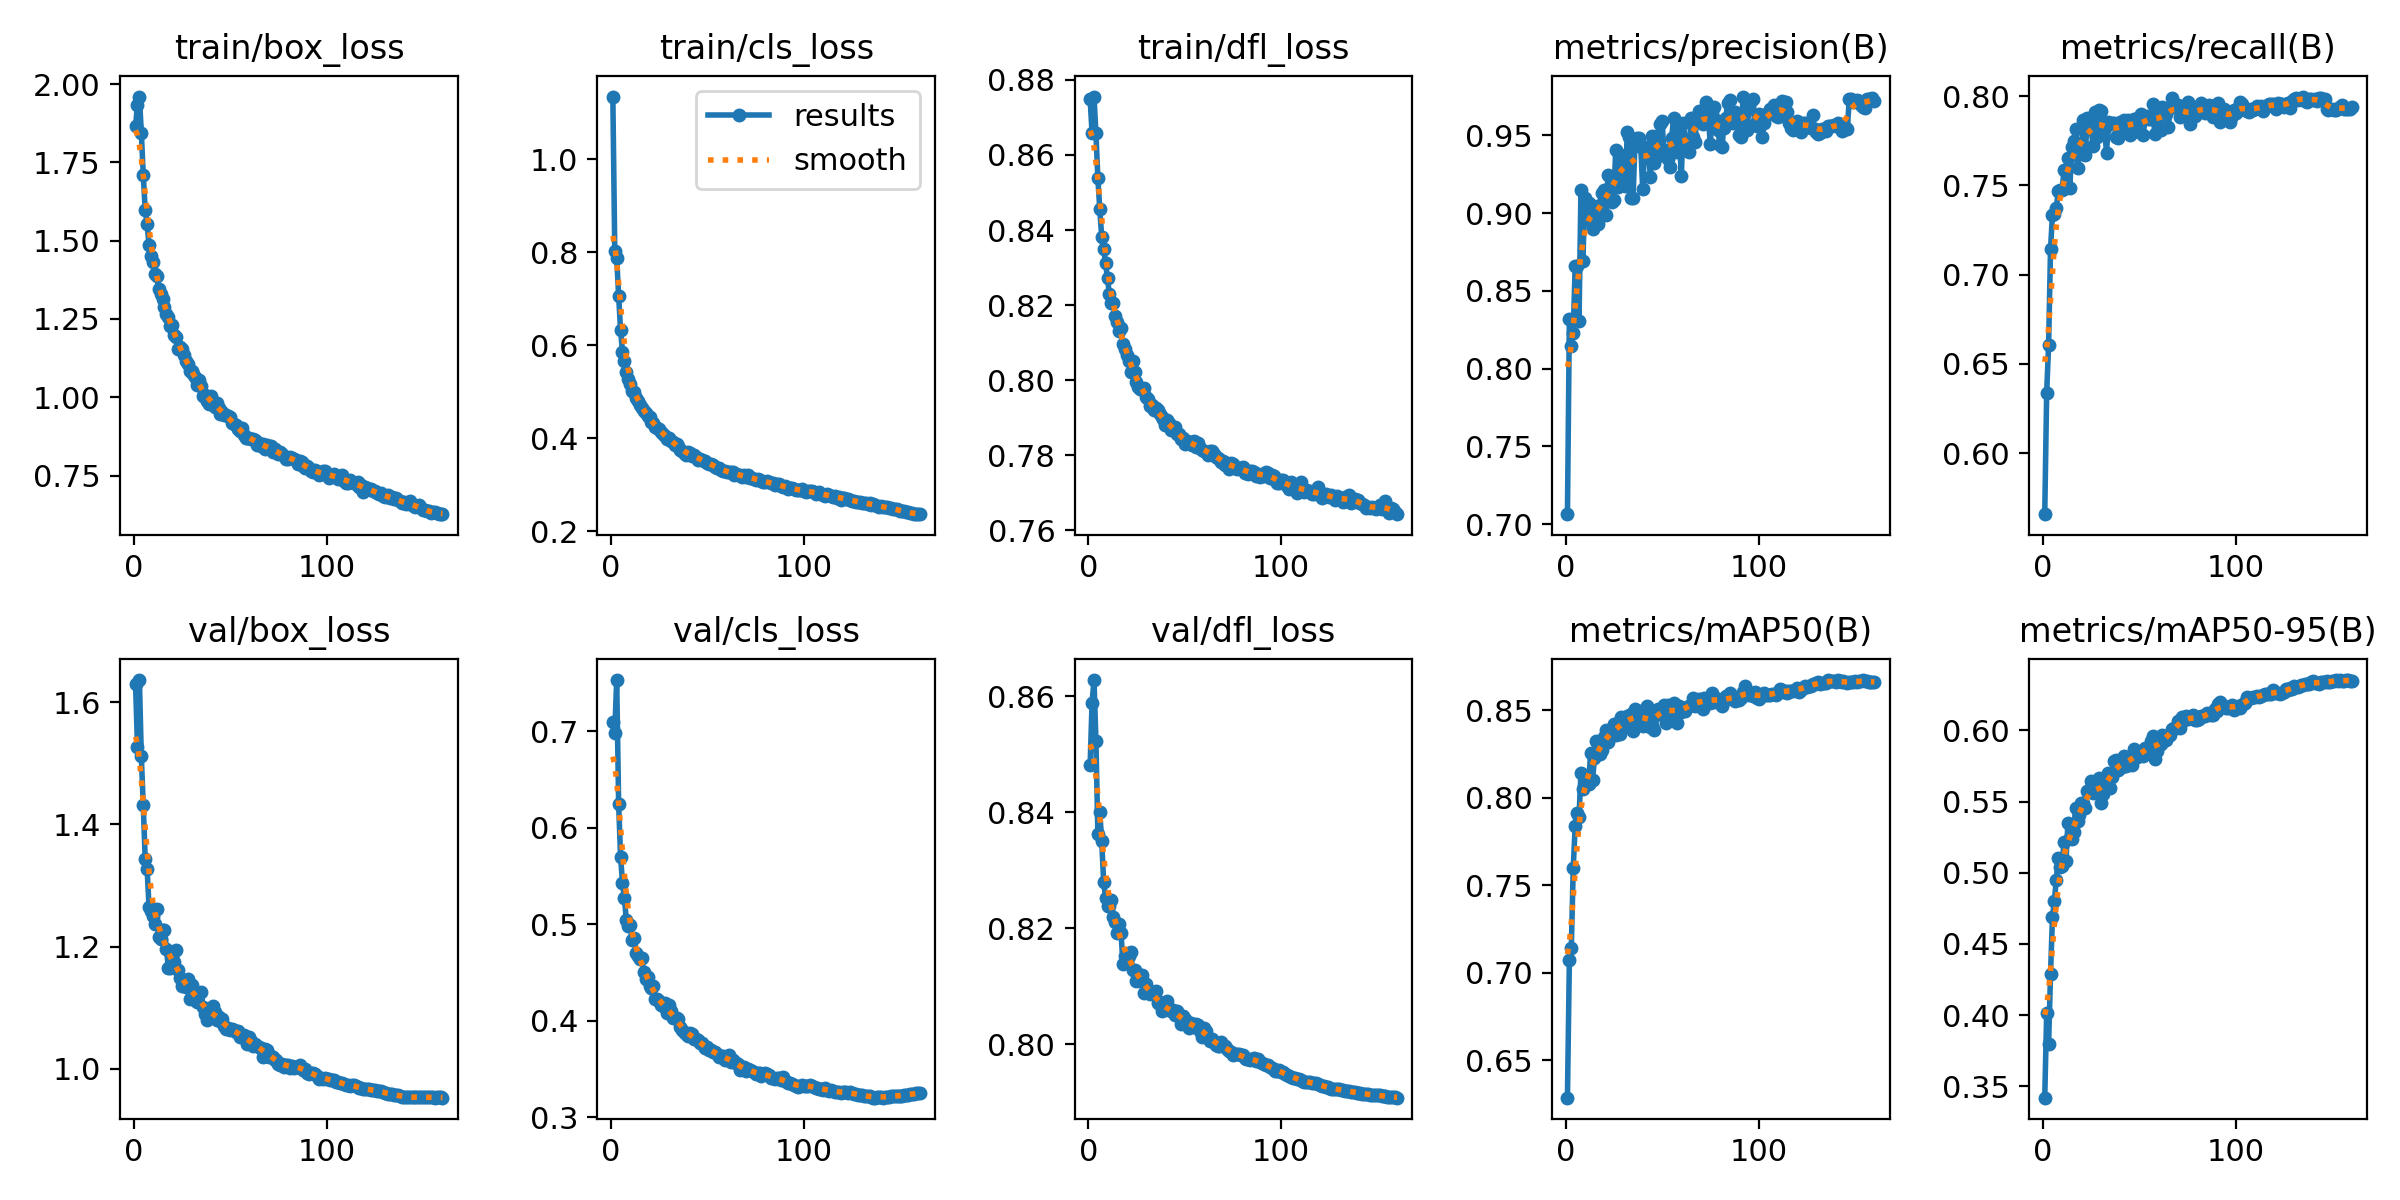

Values plotted in this chart, from the file beside it:
epoch, time, train/box_loss, train/cls_loss, train/dfl_loss, metrics/precision(B), metrics/recall(B), metrics/mAP50(B), metrics/mAP50-95(B), val/box_loss, val/cls_loss, val/dfl_loss, lr/pg0, lr/pg1, lr/pg2
1, 154.8, 1.865, 1.134, 0.8748, 0.7065, 0.5659, 0.6285, 0.3421, 1.63, 0.7091, 0.8482, 0.003325, 0.003325, 0.003325
2, 241.2, 1.935, 0.8019, 0.8659, 0.8318, 0.6339, 0.7071, 0.4012, 1.527, 0.6985, 0.8589, 0.006617, 0.006617, 0.006617
3, 328.1, 1.961, 0.7878, 0.8756, 0.8145, 0.6606, 0.7142, 0.3795, 1.636, 0.7528, 0.8628, 0.009868, 0.009868, 0.009868
4, 413, 1.844, 0.7068, 0.8658, 0.8231, 0.7143, 0.7599, 0.429, 1.511, 0.6247, 0.8524, 0.009814, 0.009814, 0.009814
5, 501.3, 1.711, 0.6327, 0.8538, 0.866, 0.7337, 0.7837, 0.469, 1.431, 0.57, 0.8363, 0.009753, 0.009753, 0.009753
6, 590.4, 1.599, 0.5861, 0.8455, 0.8662, 0.7338, 0.7911, 0.4803, 1.343, 0.5428, 0.84, 0.009691, 0.009691, 0.009691
7, 683.1, 1.553, 0.566, 0.8381, 0.8309, 0.7375, 0.7892, 0.495, 1.327, 0.5265, 0.8351, 0.009629, 0.009629, 0.009629
8, 777.7, 1.486, 0.542, 0.8351, 0.915, 0.7467, 0.8144, 0.5104, 1.265, 0.5039, 0.8279, 0.009567, 0.009567, 0.009567
9, 870.1, 1.452, 0.5274, 0.8312, 0.8693, 0.7476, 0.8048, 0.5037, 1.259, 0.4984, 0.8253, 0.009505, 0.009505, 0.009505
10, 966.9, 1.431, 0.5169, 0.8271, 0.9097, 0.7476, 0.8074, 0.5047, 1.251, 0.4985, 0.8239, 0.009443, 0.009443, 0.009443
11, 1055, 1.394, 0.5027, 0.8228, 0.8959, 0.7586, 0.811, 0.5215, 1.236, 0.4832, 0.8238, 0.009381, 0.009381, 0.009381
12, 1138, 1.386, 0.4995, 0.8205, 0.9065, 0.7488, 0.8082, 0.5083, 1.262, 0.4851, 0.8249, 0.009319, 0.009319, 0.009319
13, 1231, 1.346, 0.4867, 0.8205, 0.9052, 0.7656, 0.8257, 0.5347, 1.215, 0.47, 0.8219, 0.009258, 0.009258, 0.009258
14, 1327, 1.331, 0.4809, 0.8171, 0.8896, 0.7486, 0.81, 0.5243, 1.213, 0.4665, 0.8211, 0.009196, 0.009196, 0.009196
15, 1429, 1.313, 0.4718, 0.8155, 0.9006, 0.7718, 0.8228, 0.524, 1.227, 0.4635, 0.8192, 0.009134, 0.009134, 0.009134
16, 1527, 1.29, 0.4657, 0.8131, 0.8975, 0.775, 0.8324, 0.5284, 1.228, 0.4649, 0.8207, 0.009072, 0.009072, 0.009072
17, 1631, 1.267, 0.4579, 0.8138, 0.8932, 0.7816, 0.8322, 0.5456, 1.196, 0.4501, 0.8191, 0.00901, 0.00901, 0.00901
18, 1731, 1.256, 0.4541, 0.8095, 0.9055, 0.7595, 0.8253, 0.536, 1.165, 0.4433, 0.8139, 0.008948, 0.008948, 0.008948
19, 1829, 1.229, 0.447, 0.8082, 0.913, 0.773, 0.8271, 0.5408, 1.165, 0.4447, 0.8153, 0.008886, 0.008886, 0.008886
20, 1928, 1.232, 0.4466, 0.8068, 0.9149, 0.7674, 0.835, 0.5489, 1.176, 0.4361, 0.8152, 0.008824, 0.008824, 0.008824
21, 2025, 1.198, 0.4356, 0.8052, 0.8991, 0.7868, 0.839, 0.5487, 1.175, 0.4338, 0.8152, 0.008762, 0.008762, 0.008762
22, 2121, 1.194, 0.4331, 0.8022, 0.9245, 0.7673, 0.8317, 0.5452, 1.195, 0.4354, 0.8158, 0.008701, 0.008701, 0.008701
23, 2213, 1.154, 0.4237, 0.8052, 0.9098, 0.7877, 0.8371, 0.5576, 1.161, 0.4226, 0.8128, 0.008639, 0.008639, 0.008639
24, 2315, 1.162, 0.4231, 0.8021, 0.9071, 0.7829, 0.8368, 0.5578, 1.149, 0.4224, 0.8127, 0.008577, 0.008577, 0.008577
25, 2410, 1.153, 0.4198, 0.7994, 0.9083, 0.7825, 0.842, 0.5645, 1.135, 0.4205, 0.8109, 0.008515, 0.008515, 0.008515
26, 2498, 1.135, 0.4135, 0.7981, 0.9409, 0.772, 0.8359, 0.5562, 1.144, 0.4161, 0.8119, 0.008453, 0.008453, 0.008453
27, 2586, 1.115, 0.41, 0.7976, 0.9169, 0.7909, 0.8427, 0.5589, 1.134, 0.4148, 0.811, 0.008391, 0.008391, 0.008391
28, 2683, 1.105, 0.4059, 0.7978, 0.9318, 0.7772, 0.8366, 0.558, 1.147, 0.4184, 0.8119, 0.008329, 0.008329, 0.008329
29, 2782, 1.084, 0.3994, 0.7978, 0.9377, 0.792, 0.8463, 0.5668, 1.114, 0.4079, 0.8088, 0.008268, 0.008268, 0.008268
30, 2874, 1.085, 0.4002, 0.7954, 0.9202, 0.7917, 0.8425, 0.5492, 1.137, 0.4158, 0.8105, 0.008206, 0.008206, 0.008206
31, 2985, 1.075, 0.3953, 0.795, 0.9176, 0.7855, 0.8413, 0.5553, 1.123, 0.4102, 0.8091, 0.008144, 0.008144, 0.008144
32, 3082, 1.066, 0.3923, 0.7931, 0.952, 0.7824, 0.8466, 0.561, 1.115, 0.4025, 0.8087, 0.008082, 0.008082, 0.008082
33, 3186, 1.038, 0.3858, 0.7933, 0.9488, 0.7682, 0.846, 0.5652, 1.109, 0.4023, 0.809, 0.00802, 0.00802, 0.00802
34, 3282, 1.054, 0.3881, 0.792, 0.9098, 0.7857, 0.8477, 0.57, 1.123, 0.4025, 0.8087, 0.007958, 0.007958, 0.007958
35, 3379, 1.036, 0.384, 0.7927, 0.9097, 0.7847, 0.8381, 0.5596, 1.126, 0.4018, 0.8092, 0.007896, 0.007896, 0.007896
36, 3480, 1.003, 0.3745, 0.792, 0.946, 0.7847, 0.8506, 0.5673, 1.101, 0.3936, 0.8071, 0.007834, 0.007834, 0.007834
37, 3584, 1.008, 0.3731, 0.7909, 0.9486, 0.7848, 0.8488, 0.5784, 1.09, 0.3897, 0.8072, 0.007772, 0.007772, 0.007772
38, 3680, 0.987, 0.3688, 0.7901, 0.9486, 0.7771, 0.8496, 0.5791, 1.081, 0.3881, 0.8057, 0.007711, 0.007711, 0.007711
39, 3778, 0.9797, 0.3651, 0.7896, 0.9425, 0.7765, 0.8427, 0.572, 1.092, 0.386, 0.8058, 0.007649, 0.007649, 0.007649
40, 3878, 1.004, 0.3712, 0.7879, 0.9153, 0.7855, 0.8414, 0.5768, 1.089, 0.3839, 0.8061, 0.007587, 0.007587, 0.007587
41, 3975, 0.9858, 0.3674, 0.7893, 0.9423, 0.7846, 0.8481, 0.5743, 1.104, 0.3874, 0.8075, 0.007525, 0.007525, 0.007525
42, 4079, 0.9679, 0.3612, 0.7886, 0.9372, 0.7867, 0.8527, 0.582, 1.093, 0.3864, 0.8058, 0.007463, 0.007463, 0.007463
43, 4178, 0.9815, 0.364, 0.7866, 0.9394, 0.782, 0.8438, 0.5746, 1.08, 0.3807, 0.8057, 0.007401, 0.007401, 0.007401
44, 4273, 0.9669, 0.3603, 0.7874, 0.9232, 0.7868, 0.8404, 0.5771, 1.085, 0.381, 0.8059, 0.007339, 0.007339, 0.007339
45, 4373, 0.9456, 0.3542, 0.7874, 0.9496, 0.7783, 0.8418, 0.5778, 1.079, 0.38, 0.8051, 0.007278, 0.007278, 0.007278
46, 4476, 0.9537, 0.3553, 0.7857, 0.9325, 0.784, 0.8387, 0.5759, 1.082, 0.377, 0.8057, 0.007216, 0.007216, 0.007216
47, 4583, 0.9423, 0.3531, 0.7856, 0.9496, 0.7875, 0.8471, 0.5868, 1.07, 0.3765, 0.8051, 0.007154, 0.007154, 0.007154
48, 4677, 0.9418, 0.3519, 0.7843, 0.9366, 0.7871, 0.8508, 0.5836, 1.065, 0.3734, 0.8035, 0.007092, 0.007092, 0.007092
49, 4765, 0.9404, 0.3523, 0.7846, 0.9574, 0.7841, 0.8507, 0.5812, 1.067, 0.3721, 0.8049, 0.00703, 0.00703, 0.00703
50, 4851, 0.9356, 0.348, 0.7831, 0.9596, 0.7799, 0.8514, 0.5819, 1.063, 0.3722, 0.8044, 0.006968, 0.006968, 0.006968
51, 4939, 0.9193, 0.3454, 0.7838, 0.9394, 0.7903, 0.8532, 0.5843, 1.065, 0.3692, 0.8038, 0.006906, 0.006906, 0.006906
52, 5025, 0.9159, 0.3441, 0.7835, 0.9404, 0.7783, 0.8431, 0.5818, 1.063, 0.3699, 0.8029, 0.006844, 0.006844, 0.006844
53, 5112, 0.912, 0.3418, 0.783, 0.9349, 0.7875, 0.8534, 0.5874, 1.061, 0.3679, 0.8036, 0.006783, 0.006783, 0.006783
54, 5201, 0.8981, 0.3389, 0.7826, 0.93, 0.7887, 0.8514, 0.587, 1.062, 0.3672, 0.8032, 0.006721, 0.006721, 0.006721
55, 5289, 0.8921, 0.3367, 0.7837, 0.9486, 0.7875, 0.8458, 0.5887, 1.053, 0.3653, 0.803, 0.006659, 0.006659, 0.006659
56, 5380, 0.9019, 0.337, 0.7821, 0.9611, 0.7874, 0.854, 0.5925, 1.053, 0.3622, 0.8035, 0.006597, 0.006597, 0.006597
57, 5483, 0.8784, 0.3326, 0.7832, 0.9391, 0.7954, 0.8527, 0.5958, 1.056, 0.3637, 0.8033, 0.006535, 0.006535, 0.006535
58, 5583, 0.8697, 0.3297, 0.7819, 0.9566, 0.7786, 0.843, 0.5797, 1.05, 0.3634, 0.8023, 0.006473, 0.006473, 0.006473
59, 5684, 0.8697, 0.3295, 0.7815, 0.9485, 0.7854, 0.8523, 0.5855, 1.041, 0.3594, 0.8013, 0.006411, 0.006411, 0.006411
60, 5789, 0.8705, 0.328, 0.7812, 0.924, 0.7921, 0.8492, 0.5895, 1.052, 0.3614, 0.8028, 0.006349, 0.006349, 0.006349
... 100 more rows
